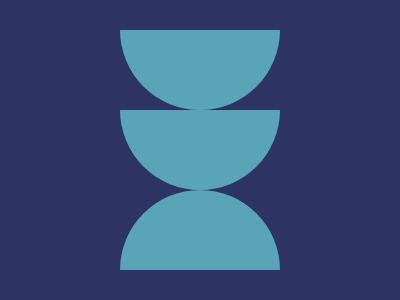

Reproduce this picture with HTML and CSS.

<!-- file: index.html -->
<!DOCTYPE html>
<html>
  <head>
    <link rel="stylesheet" href="style12.css" />
    <title>Css Battle</title>
  </head>
  <body>
    <div class="container">
  <div class="top"></div>
  <div class="top"></div>
  <div class="low"></div>
</div>
  </body>
</html>


/* file: style12.css */
html,
body {
  height: 100%;
  margin: 0;
  display: flex;
  flex-direction: column;
  justify-content: center;
  align-items: center;
  background: #2D3464;
}

.container {
  display: flex;
  flex-direction: column;
  align-items: center;
  justify-content: center;
}
.top,
.low {
  width: 160px;
  height: 80px;
  background: #5aa4b7;
}
.top {
  border-bottom-left-radius: 110px;
  border-bottom-right-radius: 110px;
}
.low {
  border-top-left-radius: 110px;
  border-top-right-radius: 110px;
}
